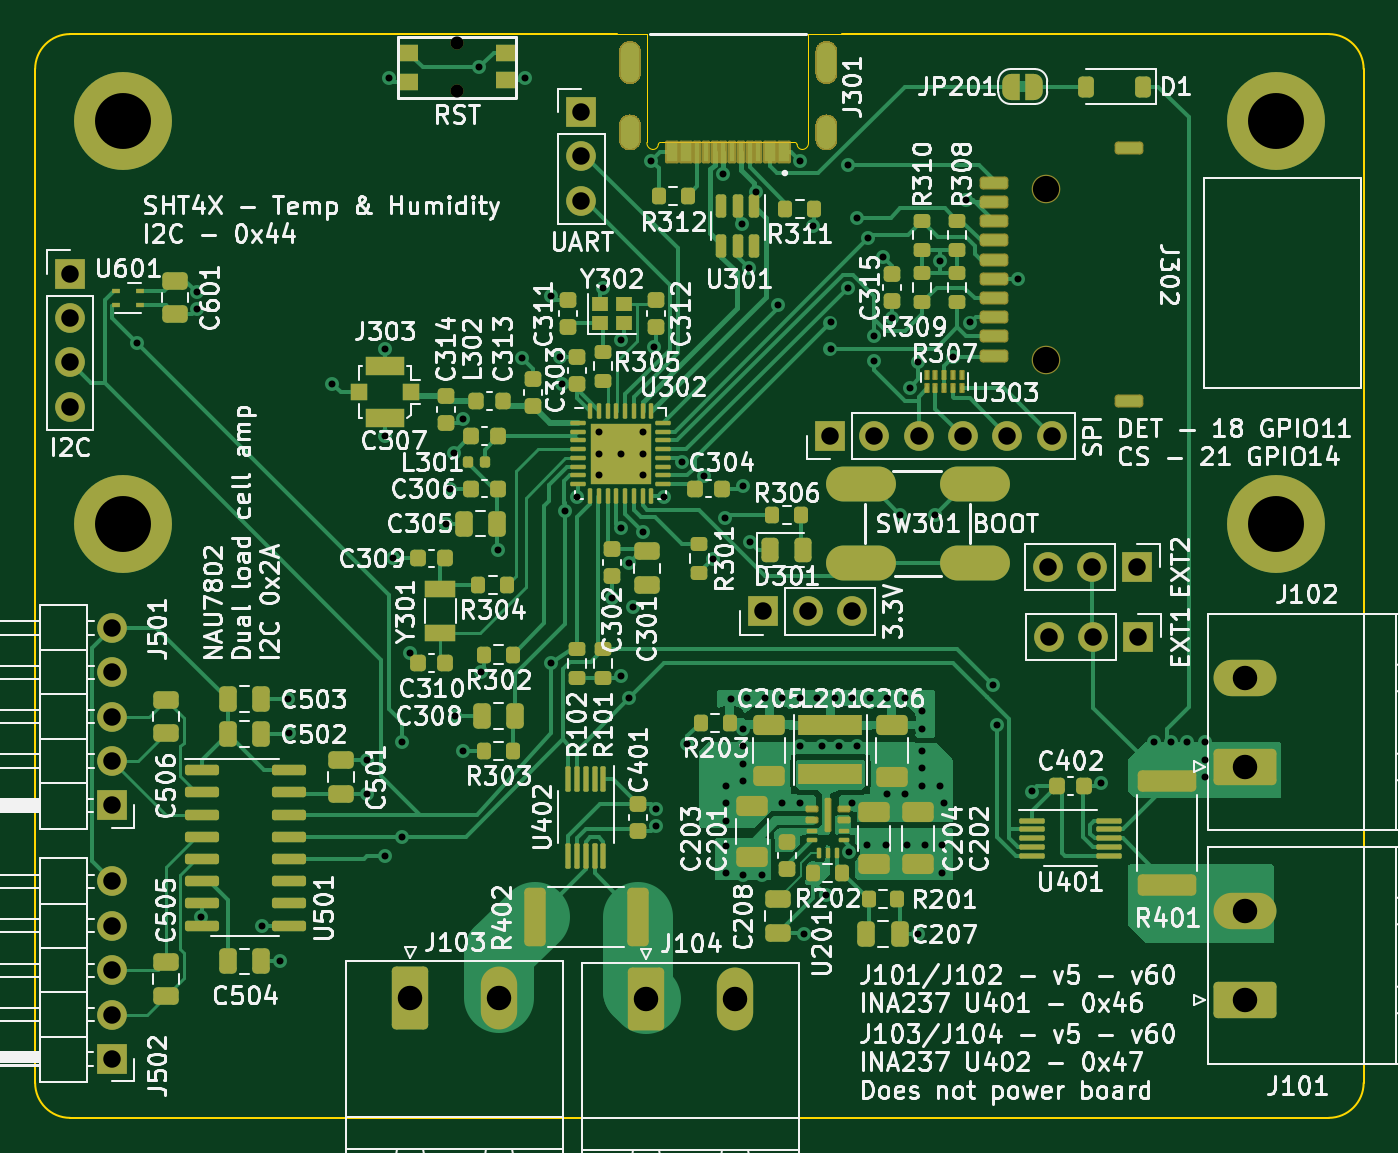
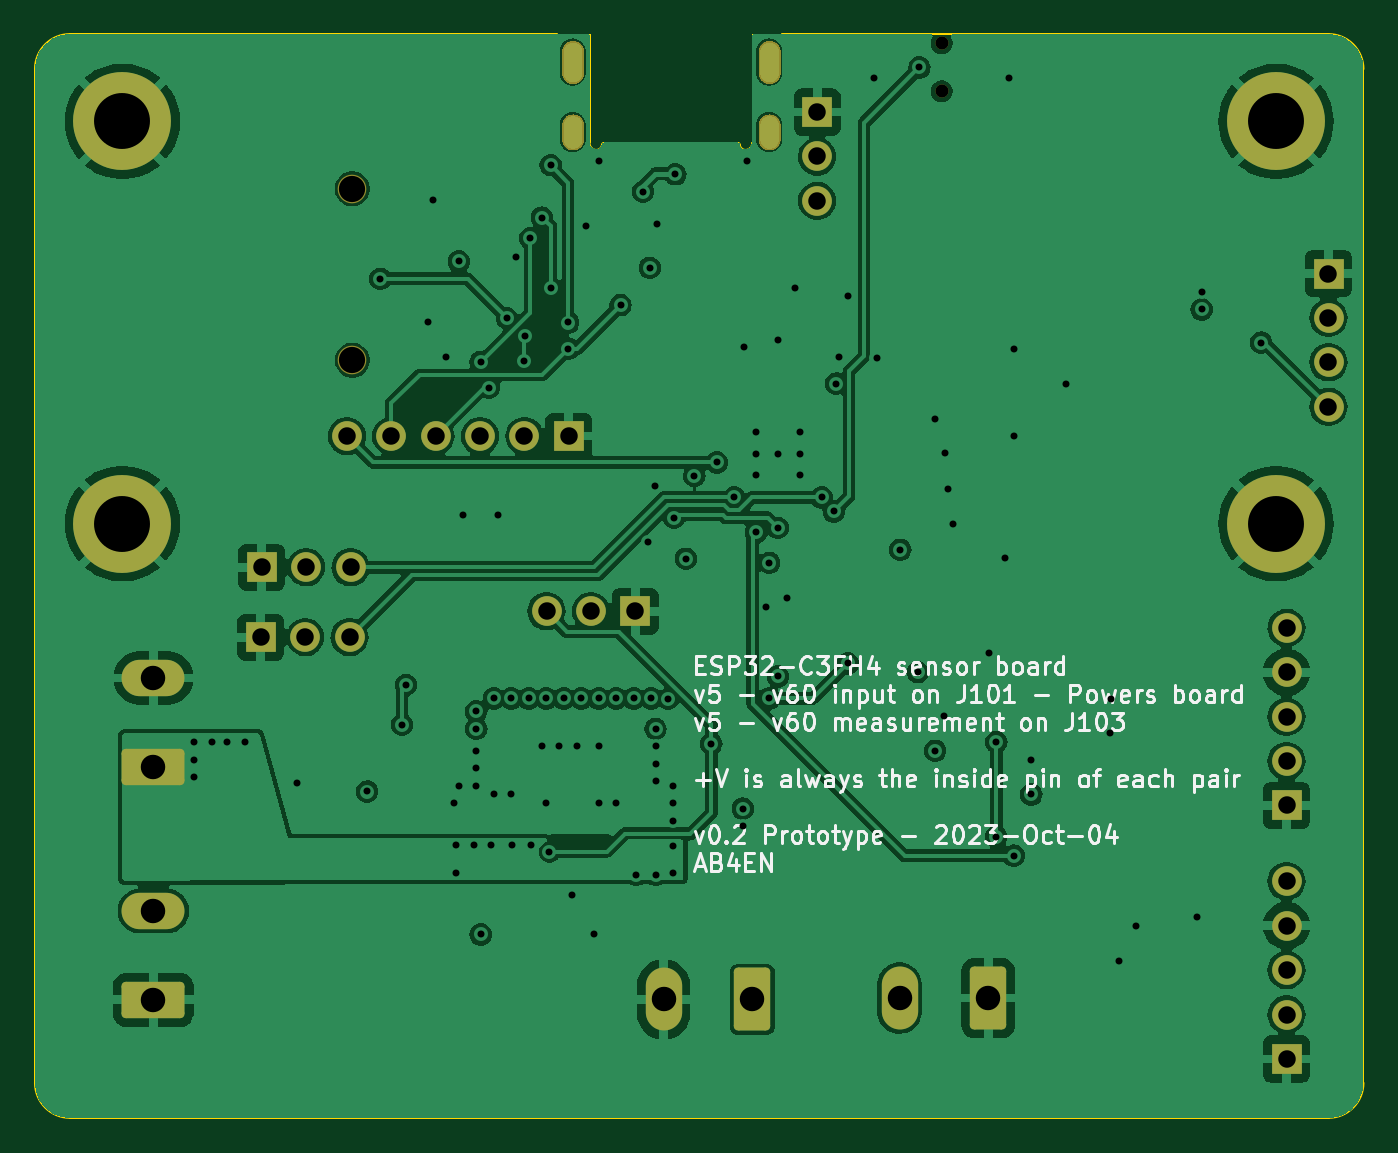
Circuit board: 13 layer files. Board 76.0 x 62.0 mm.
- bottom_copper: esp32_sensor_board-B_Cu.gbr (209571 bytes)
- bottom_mask: esp32_sensor_board-B_Mask.gbr (27836 bytes)
- paste: esp32_sensor_board-B_Paste.gbr (505 bytes)
- bottom_silk: esp32_sensor_board-B_Silkscreen.gbr (67597 bytes)
- outline: esp32_sensor_board-Edge_Cuts.gbr (1887 bytes)
- top_copper: esp32_sensor_board-F_Cu.gbr (102451 bytes)
- top_mask: esp32_sensor_board-F_Mask.gbr (40896 bytes)
- paste: esp32_sensor_board-F_Paste.gbr (13033 bytes)
- top_silk: esp32_sensor_board-F_Silkscreen.gbr (301897 bytes)
- inner_copper: esp32_sensor_board-In1_Cu.gbr (172446 bytes)
- inner_copper: esp32_sensor_board-In2_Cu.gbr (197198 bytes)
- drill: esp32_sensor_board-NPTH.drl (502 bytes)
- drill: esp32_sensor_board-PTH.drl (3827 bytes)

=== bottom_copper: esp32_sensor_board-B_Cu.gbr (209571 bytes, source omitted) ===
=== bottom_mask: esp32_sensor_board-B_Mask.gbr (27836 bytes, source omitted) ===
=== paste: esp32_sensor_board-B_Paste.gbr ===
%TF.GenerationSoftware,KiCad,Pcbnew,8.0.3-8.0.3-0~ubuntu22.04.1*%
%TF.CreationDate,2024-07-18T21:32:06-04:00*%
%TF.ProjectId,esp32_sensor_board,65737033-325f-4736-956e-736f725f626f,rev?*%
%TF.SameCoordinates,Original*%
%TF.FileFunction,Paste,Bot*%
%TF.FilePolarity,Positive*%
%FSLAX46Y46*%
G04 Gerber Fmt 4.6, Leading zero omitted, Abs format (unit mm)*
G04 Created by KiCad (PCBNEW 8.0.3-8.0.3-0~ubuntu22.04.1) date 2024-07-18 21:32:06*
%MOMM*%
%LPD*%
G01*
G04 APERTURE LIST*
G04 APERTURE END LIST*
M02*

=== bottom_silk: esp32_sensor_board-B_Silkscreen.gbr (67597 bytes, source omitted) ===
=== outline: esp32_sensor_board-Edge_Cuts.gbr ===
%TF.GenerationSoftware,KiCad,Pcbnew,8.0.3-8.0.3-0~ubuntu22.04.1*%
%TF.CreationDate,2024-07-18T21:32:21-04:00*%
%TF.ProjectId,esp32_sensor_board,65737033-325f-4736-956e-736f725f626f,rev?*%
%TF.SameCoordinates,Original*%
%TF.FileFunction,Profile,NP*%
%FSLAX46Y46*%
G04 Gerber Fmt 4.6, Leading zero omitted, Abs format (unit mm)*
G04 Created by KiCad (PCBNEW 8.0.3-8.0.3-0~ubuntu22.04.1) date 2024-07-18 21:32:21*
%MOMM*%
%LPD*%
G01*
G04 APERTURE LIST*
%TA.AperFunction,Profile*%
%ADD10C,0.100000*%
%TD*%
%TA.AperFunction,Profile*%
%ADD11C,0.010000*%
%TD*%
G04 APERTURE END LIST*
D10*
X159500000Y-70000000D02*
X131640000Y-70000000D01*
X87500000Y-132000000D02*
G75*
G02*
X85500000Y-130000000I0J2000000D01*
G01*
X85500000Y-72000000D02*
G75*
G02*
X87500000Y-70000000I2000000J0D01*
G01*
X159500000Y-70000000D02*
G75*
G02*
X161500000Y-72000000I0J-2000000D01*
G01*
X161500000Y-130000000D02*
G75*
G02*
X159500000Y-132000000I-2000000J0D01*
G01*
X85500000Y-130000000D02*
X85500000Y-72000000D01*
X159500000Y-132000000D02*
X87500000Y-132000000D01*
X87500000Y-70000000D02*
X118760000Y-70000000D01*
X161500000Y-72000000D02*
X161500000Y-130000000D01*
D11*
%TO.C,J301*%
X131640000Y-70000000D02*
X129740000Y-70000000D01*
X129740000Y-70000000D02*
X129740000Y-76200000D01*
X129740000Y-76200000D02*
G75*
G02*
X129415000Y-76600000I-362500J-37500D01*
G01*
X129415000Y-76600000D02*
G75*
G02*
X129090000Y-76320000I-22500J302500D01*
G01*
X128940000Y-76200000D02*
G75*
G02*
X129090000Y-76320000I15000J-135000D01*
G01*
X128940000Y-76200000D02*
X121300000Y-76200000D01*
X121150000Y-76320000D02*
G75*
G02*
X121300000Y-76200000I135000J-15000D01*
G01*
X121150000Y-76320000D02*
G75*
G02*
X120825000Y-76600000I-302500J22500D01*
G01*
X120825000Y-76600000D02*
G75*
G02*
X120500000Y-76200000I37500J362500D01*
G01*
X120500000Y-76200000D02*
X120500000Y-70000000D01*
X120500000Y-70000000D02*
X118760000Y-70000000D01*
%TD*%
M02*

=== top_copper: esp32_sensor_board-F_Cu.gbr (102451 bytes, source omitted) ===
=== top_mask: esp32_sensor_board-F_Mask.gbr (40896 bytes, source omitted) ===
=== paste: esp32_sensor_board-F_Paste.gbr (13033 bytes, source omitted) ===
=== top_silk: esp32_sensor_board-F_Silkscreen.gbr (301897 bytes, source omitted) ===
=== inner_copper: esp32_sensor_board-In1_Cu.gbr (172446 bytes, source omitted) ===
=== inner_copper: esp32_sensor_board-In2_Cu.gbr (197198 bytes, source omitted) ===
=== drill: esp32_sensor_board-NPTH.drl ===
M48
; DRILL file {KiCad 8.0.3-8.0.3-0~ubuntu22.04.1} date 2024-07-18T21:32:40-0400
; FORMAT={-:-/ absolute / inch / decimal}
; #@! TF.CreationDate,2024-07-18T21:32:40-04:00
; #@! TF.GenerationSoftware,Kicad,Pcbnew,8.0.3-8.0.3-0~ubuntu22.04.1
; #@! TF.FileFunction,NonPlated,1,4,NPTH
FMAT,2
INCH
; #@! TA.AperFunction,NonPlated,NPTH,ComponentDrill
T1C0.0295
; #@! TA.AperFunction,NonPlated,NPTH,ComponentDrill
T2C0.0591
%
G90
G05
T1
X4.3161Y-2.7768
X4.3161Y-2.885
T2
X5.6435Y-3.1043
X5.6435Y-3.4902
M30

=== drill: esp32_sensor_board-PTH.drl ===
M48
; DRILL file {KiCad 8.0.3-8.0.3-0~ubuntu22.04.1} date 2024-07-18T21:32:40-0400
; FORMAT={-:-/ absolute / inch / decimal}
; #@! TF.CreationDate,2024-07-18T21:32:40-04:00
; #@! TF.GenerationSoftware,Kicad,Pcbnew,8.0.3-8.0.3-0~ubuntu22.04.1
; #@! TF.FileFunction,Plated,1,4,PTH
FMAT,2
INCH
; #@! TA.AperFunction,Plated,PTH,ViaDrill
T1C0.0157
; #@! TA.AperFunction,Plated,PTH,ComponentDrill
T2C0.0236
; #@! TA.AperFunction,Plated,PTH,ComponentDrill
T3C0.0394
; #@! TA.AperFunction,Plated,PTH,ComponentDrill
T4C0.0551
; #@! TA.AperFunction,Plated,PTH,ComponentDrill
T5C0.1260
%
G90
G05
T1
X3.5965Y-3.4508
X3.7303Y-3.3366
X3.7303Y-3.376
X3.7402Y-4.7441
X3.878Y-4.7638
X3.9173Y-4.8425
X3.9348Y-4.2541
X3.937Y-4.3307
X4.0354Y-3.5433
X4.1142Y-4.3898
X4.1142Y-4.4685
X4.1535Y-3.4646
X4.1535Y-3.6614
X4.1535Y-4.6063
X4.1634Y-2.8543
X4.1732Y-3.937
X4.1929Y-4.3504
X4.1929Y-4.5638
X4.2093Y-4.1493
X4.2913Y-3.8583
X4.3012Y-3.7795
X4.3086Y-3.6995
X4.311Y-4.2913
X4.3307Y-3.622
X4.3307Y-4.3701
X4.3661Y-2.8309
X4.3701Y-4.1929
X4.4094Y-3.9173
X4.4629Y-3.4851
X4.4685Y-2.8543
X4.5276Y-3.3465
X4.5276Y-4.1732
X4.5472Y-3.4843
X4.5531Y-3.5433
X4.5591Y-3.8309
X4.5866Y-3.7992
X4.6358Y-3.6516
X4.6358Y-3.7008
X4.6358Y-3.75
X4.6457Y-3.3268
X4.6654Y-4.0256
X4.685Y-3.4449
X4.685Y-3.8681
X4.685Y-4.2028
X4.685Y-3.7008
X4.7047Y-3.9469
X4.7047Y-4.252
X4.7116Y-4.0453
X4.7343Y-3.6516
X4.7343Y-3.7008
X4.7343Y-3.75
X4.7343Y-3.878
X4.7539Y-3.0413
X4.7606Y-3.4614
X4.7639Y-4.5004
X4.7639Y-4.5398
X4.7835Y-3.7992
X4.8228Y-3.7205
X4.8346Y-4.3543
X4.8731Y-3.7509
X4.8921Y-3.9375
X4.9162Y-3.0717
X4.9191Y-3.8455
X4.9213Y-4.4488
X4.9213Y-4.4882
X4.9213Y-4.5276
X4.9213Y-4.6457
X4.9217Y-4.5856
X4.9325Y-4.2533
X4.9583Y-3.1843
X4.9606Y-4.3209
X4.9606Y-4.3602
X4.9606Y-4.3996
X4.9606Y-4.439
X4.9606Y-4.6496
X4.9611Y-3.7731
X4.9705Y-4.252
X4.9733Y-3.2826
X4.9771Y-3.9008
X4.9887Y-3.1109
X5.0039Y-4.6496
X5.0098Y-4.252
X5.0394Y-3.3661
X5.0492Y-4.252
X5.0492Y-4.4882
X5.0886Y-3.0413
X5.0886Y-4.252
X5.0886Y-4.3602
X5.0886Y-4.4882
X5.0984Y-4.7835
X5.1181Y-3.189
X5.128Y-4.252
X5.1378Y-4.3602
X5.1476Y-4.6949
X5.1575Y-3.4055
X5.1575Y-3.4646
X5.1673Y-4.252
X5.1772Y-4.3602
X5.1969Y-3.0512
X5.1969Y-3.3268
X5.1998Y-4.5984
X5.2067Y-4.252
X5.2067Y-4.4882
X5.2165Y-3.1693
X5.2165Y-4.3602
X5.2402Y-4.5827
X5.2429Y-3.2153
X5.2461Y-4.252
X5.2549Y-3.436
X5.2559Y-3.4931
X5.2756Y-3.2579
X5.2835Y-4.5827
X5.2854Y-4.252
X5.2854Y-4.4685
X5.2953Y-3.3957
X5.315Y-3.8386
X5.3248Y-4.252
X5.3248Y-4.4685
X5.3307Y-4.5827
X5.3356Y-3.5522
X5.3543Y-3.4941
X5.3543Y-4.7835
X5.3642Y-4.2815
X5.3642Y-4.3209
X5.3642Y-4.3701
X5.3642Y-4.4094
X5.3642Y-4.4488
X5.3701Y-4.5827
X5.3937Y-3.8386
X5.4035Y-3.2677
X5.4035Y-4.4488
X5.4094Y-4.5827
X5.4094Y-4.6457
X5.4134Y-4.4882
X5.4331Y-3.4843
X5.4626Y-3.1299
X5.4724Y-3.4055
X5.5226Y-4.2215
X5.5315Y-4.311
X5.5807Y-3.3071
X5.6102Y-4.4618
X5.7677Y-4.4421
X5.8858Y-4.3504
X5.9252Y-4.3504
X5.9606Y-4.3504
X6.0Y-4.3504
X6.0Y-4.3898
X6.0Y-4.4291
T3
X3.4449Y-3.2953
X3.4449Y-3.3953
X3.4449Y-3.4953
X3.4449Y-3.5953
X3.5394Y-4.0933
X3.5394Y-4.1933
X3.5394Y-4.2933
X3.5394Y-4.3933
X3.5394Y-4.4933
X3.5394Y-4.6642
X3.5394Y-4.7642
X3.5394Y-4.8642
X3.5394Y-4.9642
X3.5394Y-5.0642
X4.5965Y-2.9315
X4.5965Y-3.0315
X4.5965Y-3.1315
X5.0061Y-4.0559
X5.1061Y-4.0559
X5.1559Y-3.6614
X5.2061Y-4.0559
X5.2559Y-3.6614
X5.3559Y-3.6614
X5.4559Y-3.6614
X5.5559Y-3.6614
X5.6474Y-3.9567
X5.6496Y-4.1142
X5.6559Y-3.6614
X5.7474Y-3.9567
X5.7496Y-4.1142
X5.8474Y-3.9567
X5.8496Y-4.1142
T4
X4.211Y-4.9272
X4.411Y-4.9272
X4.7425Y-4.93
X4.9425Y-4.93
X6.0914Y-4.2059
X6.0914Y-4.4059
X6.0914Y-4.7311
X6.0914Y-4.9311
T5
X3.563Y-2.9528
X3.563Y-3.8583
X6.1614Y-2.9528
X6.1614Y-3.8583
T2
G00X4.7047Y-2.8425
M15
G01X4.7047Y-2.7953
M16
G05
G00X4.7047Y-2.9921
M15
G01X4.7047Y-2.9606
M16
G05
G00X5.1472Y-2.8425
M15
G01X5.1472Y-2.7953
M16
G05
G00X5.1472Y-2.9921
M15
G01X5.1472Y-2.9606
M16
G05
M30
